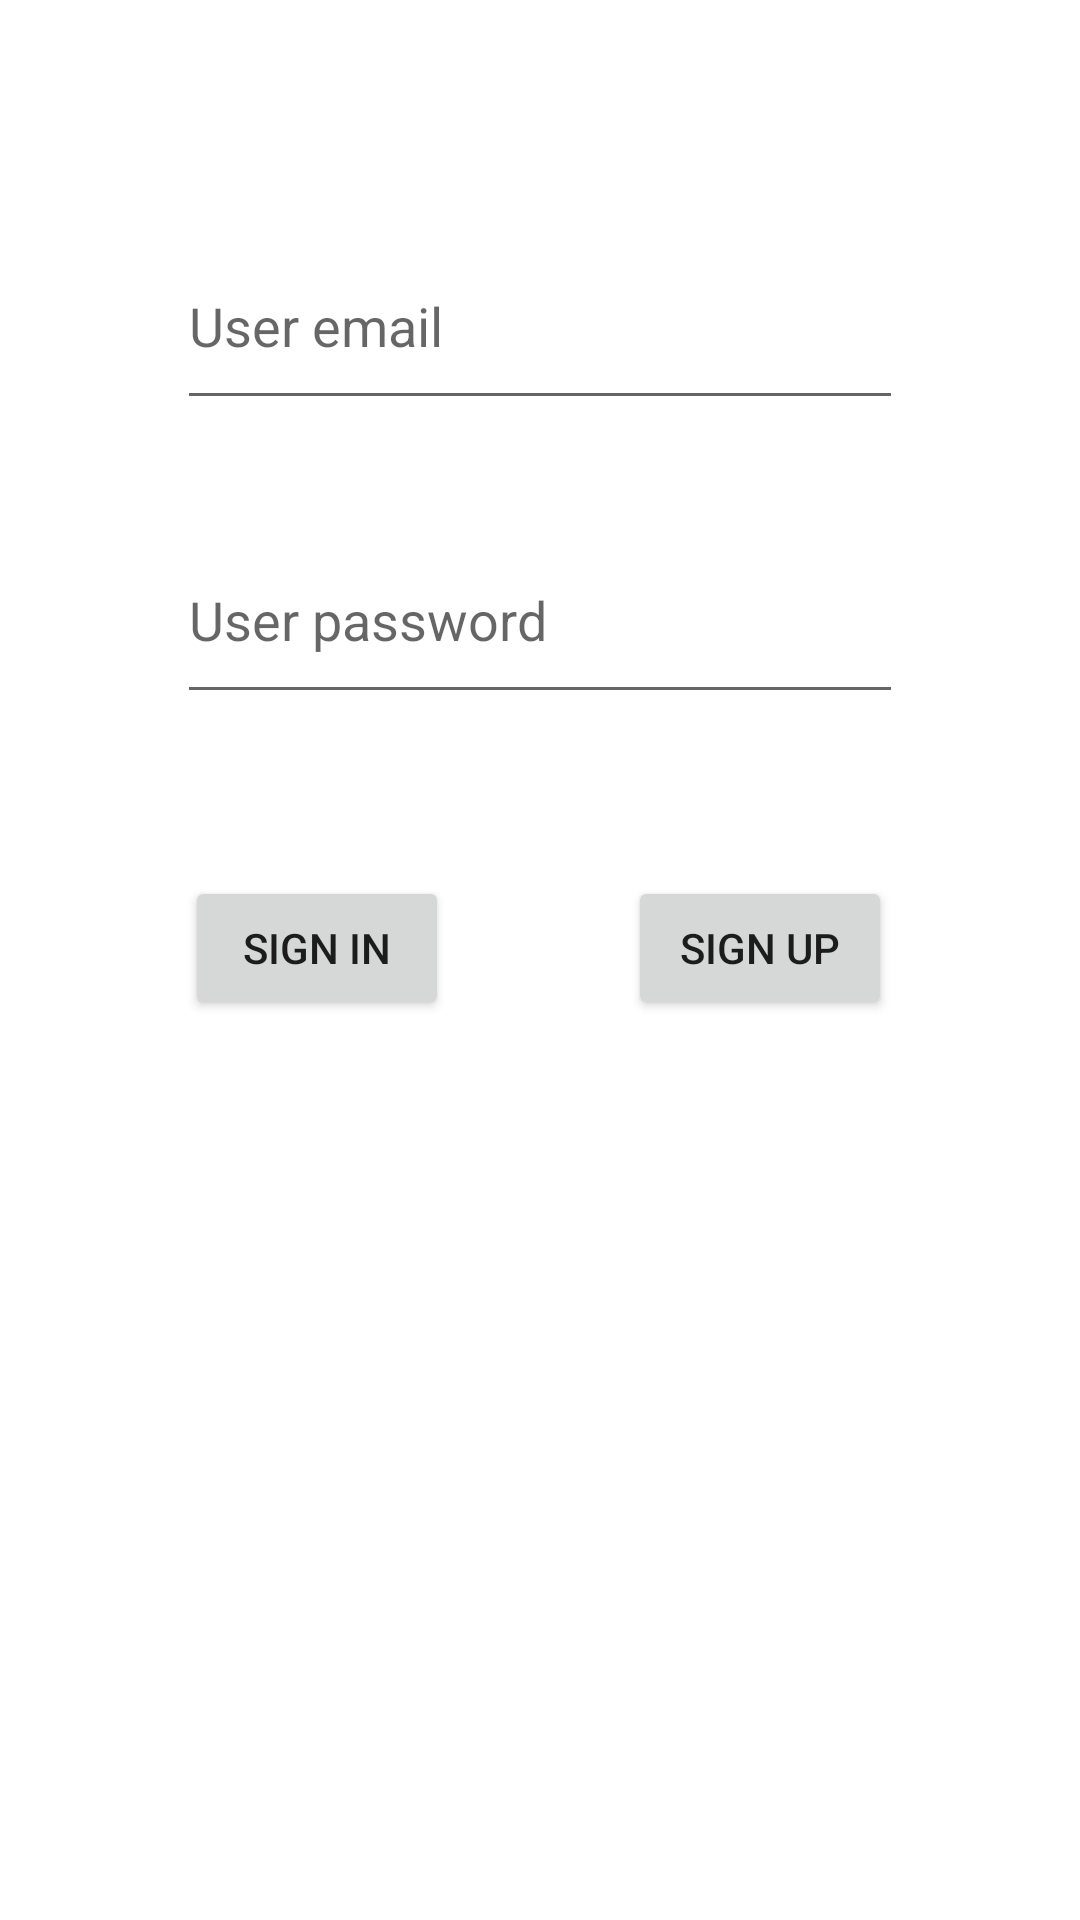

Write the Android layout XML for this screen, with the resource values it uses.
<!-- AndroidManifest.xml: application theme Theme.KotlinFirebaseInsta -->
<!-- res/layout/activity_main.xml -->
<?xml version="1.0" encoding="utf-8"?>
<androidx.constraintlayout.widget.ConstraintLayout xmlns:android="http://schemas.android.com/apk/res/android"
    xmlns:app="http://schemas.android.com/apk/res-auto"
    xmlns:tools="http://schemas.android.com/tools"
    android:layout_width="match_parent"
    android:layout_height="match_parent"
    tools:context=".MainActivity">

    <Button
        android:id="@+id/signupButton"
        android:layout_width="wrap_content"
        android:layout_height="wrap_content"
        android:layout_marginEnd="3dp"
        android:layout_marginBottom="300dp"
        android:onClick="signUpClicked"
        android:text="SIGN UP"
        app:layout_constraintBottom_toBottomOf="parent"
        app:layout_constraintEnd_toEndOf="parent"
        app:layout_constraintStart_toEndOf="@+id/signinButton"
        app:layout_constraintTop_toBottomOf="@+id/passwordText" />

    <EditText
        android:id="@+id/passwordText"
        android:layout_width="0dp"
        android:layout_height="0dp"
        android:layout_marginStart="59dp"
        android:layout_marginEnd="59dp"
        android:layout_marginBottom="54dp"
        android:ems="10"
        android:hint="User password"
        android:inputType="textPersonName"
        app:layout_constraintBottom_toTopOf="@+id/signupButton"
        app:layout_constraintEnd_toEndOf="parent"
        app:layout_constraintStart_toStartOf="parent"
        app:layout_constraintTop_toBottomOf="@+id/userEmailText" />

    <EditText
        android:id="@+id/userEmailText"
        android:layout_width="0dp"
        android:layout_height="0dp"
        android:layout_marginStart="59dp"
        android:layout_marginTop="74dp"
        android:layout_marginEnd="59dp"
        android:layout_marginBottom="32dp"
        android:ems="10"
        android:hint="User email"
        android:inputType="textPersonName"
        app:layout_constraintBottom_toTopOf="@+id/passwordText"
        app:layout_constraintEnd_toEndOf="parent"
        app:layout_constraintStart_toStartOf="parent"
        app:layout_constraintTop_toTopOf="parent" />

    <Button
        android:id="@+id/signinButton"
        android:layout_width="wrap_content"
        android:layout_height="wrap_content"
        android:layout_marginStart="2dp"
        android:onClick="signInClicked"
        android:text="SIGN IN"
        app:layout_constraintBaseline_toBaselineOf="@+id/signupButton"
        app:layout_constraintEnd_toStartOf="@+id/signupButton"
        app:layout_constraintStart_toStartOf="parent" />

</androidx.constraintlayout.widget.ConstraintLayout>
<!-- resources referenced by this layout -->
<resources>
  <style name="Theme.KotlinFirebaseInsta" parent="Theme.MaterialComponents.DayNight.DarkActionBar">
          
          <item name="colorPrimary">@color/purple_500</item>
          <item name="colorPrimaryVariant">@color/purple_700</item>
          <item name="colorOnPrimary">@color/white</item>
          
          <item name="colorSecondary">@color/teal_200</item>
          <item name="colorSecondaryVariant">@color/teal_700</item>
          <item name="colorOnSecondary">@color/black</item>
          
          <item name="android:statusBarColor" tools:targetApi="l">?attr/colorPrimaryVariant</item>
          
      </style>
  <!-- not gathered from this repository: default colours our renderer supplied (Android Studio template values) -->
  <color name="purple_500">#FF6200EE</color>
  <color name="purple_700">#FF3700B3</color>
  <color name="teal_200">#FF03DAC5</color>
  <color name="teal_700">#FF018786</color>
  <color name="black">#FF000000</color>
  <color name="white">#FFFFFFFF</color>
</resources>
